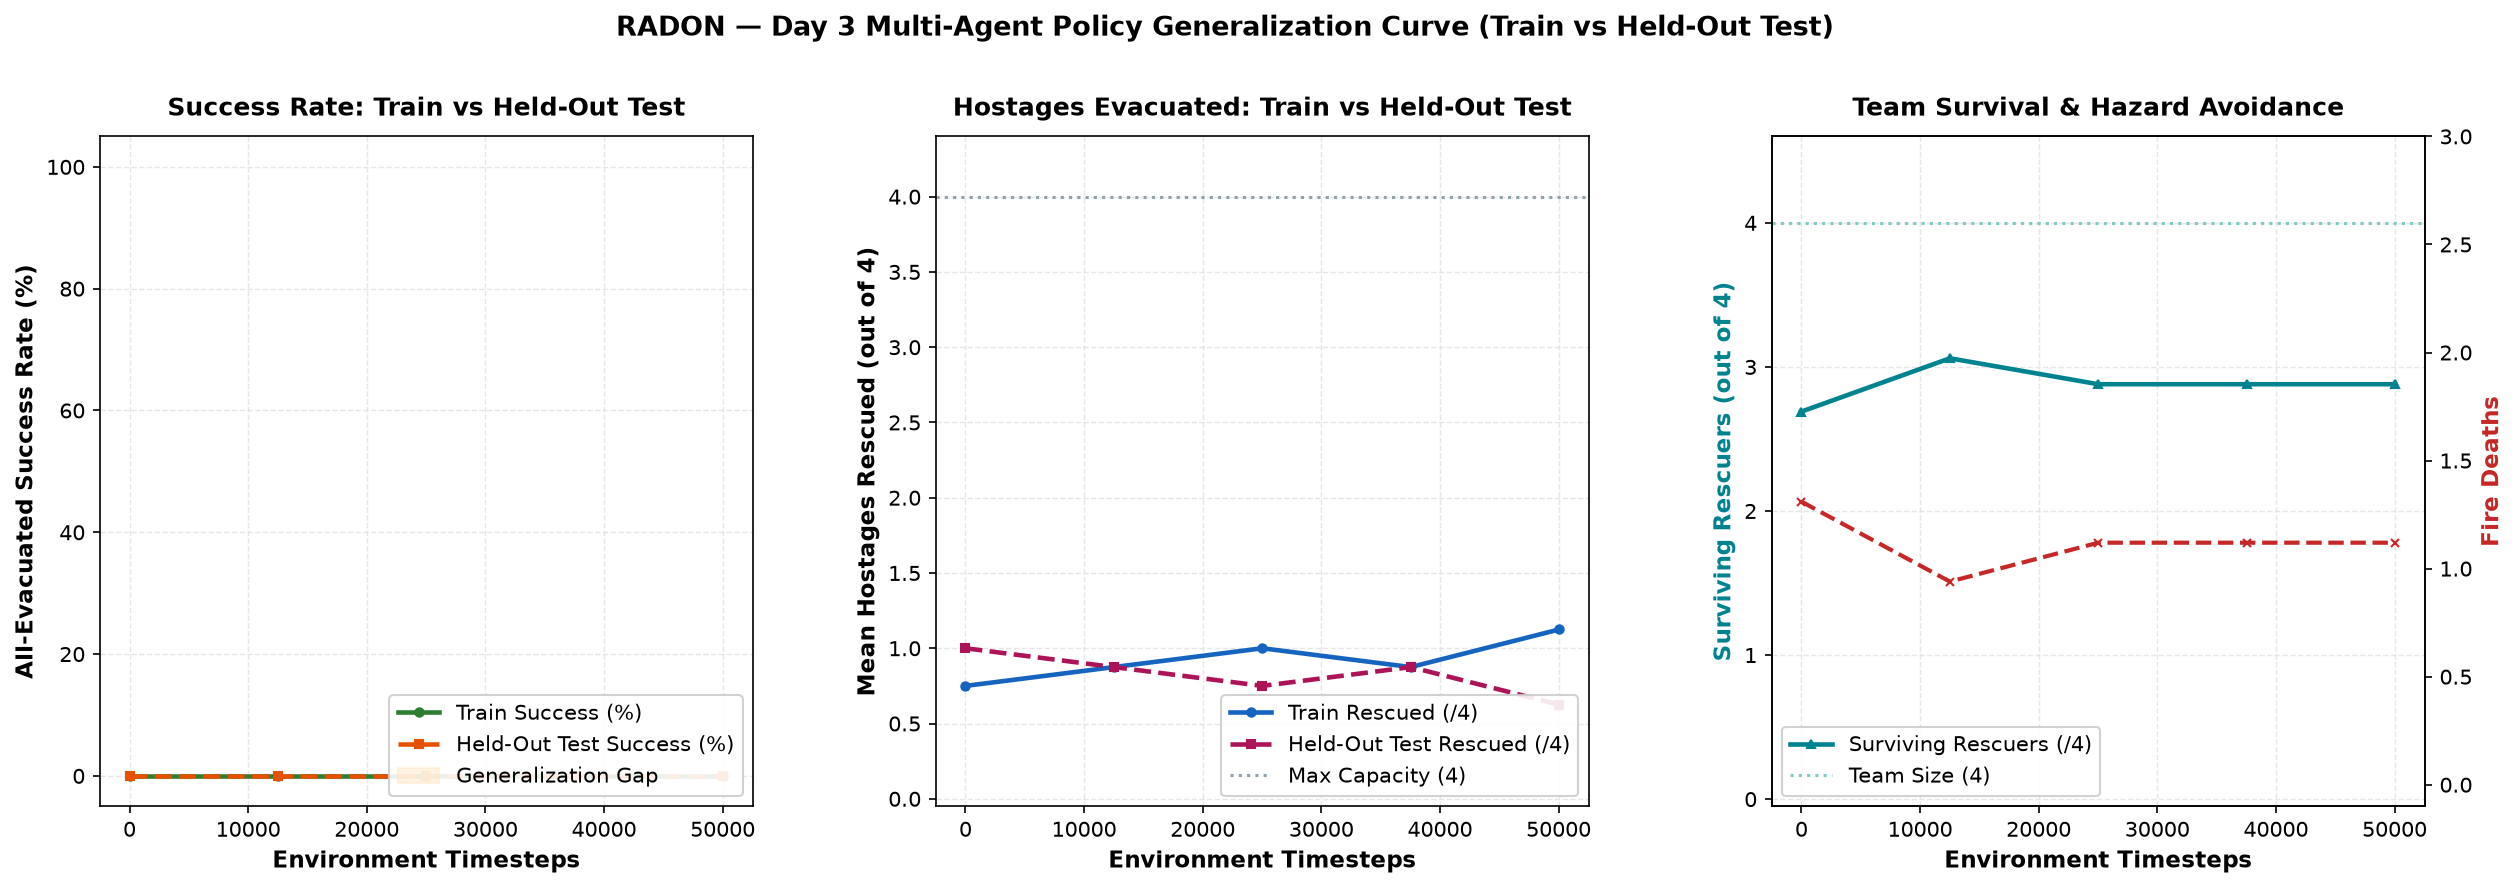

Values plotted in this chart, from the file beside it:
timestep, train_success, test_success, train_rescued, test_rescued, gap_success, gap_rescued, train_reward, test_reward, mean_episode_length, mean_rescuers_surviving, survival_rate, fire_deaths
0, 0.0, 0.0, 0.75, 1.0, 0.0, -0.25, 12.3, 18.85, 193.3, 2.69, 0.6719, 1.31
12512, 0.0, 0.0, 0.875, 0.875, 0.0, 0.0, 18.08, 20.48, 200.0, 3.06, 0.7656, 0.94
25024, 0.0, 0.0, 1.0, 0.75, 0.0, 0.25, 20.03, 14.93, 193.2, 2.88, 0.7188, 1.12
37536, 0.0, 0.0, 0.875, 0.875, 0.0, 0.0, 18.55, 22.03, 197.7, 2.88, 0.7188, 1.12
50048, 0.0, 0.0, 1.125, 0.625, 0.0, 0.5, 25.59, 15.17, 200.0, 2.88, 0.7188, 1.12
